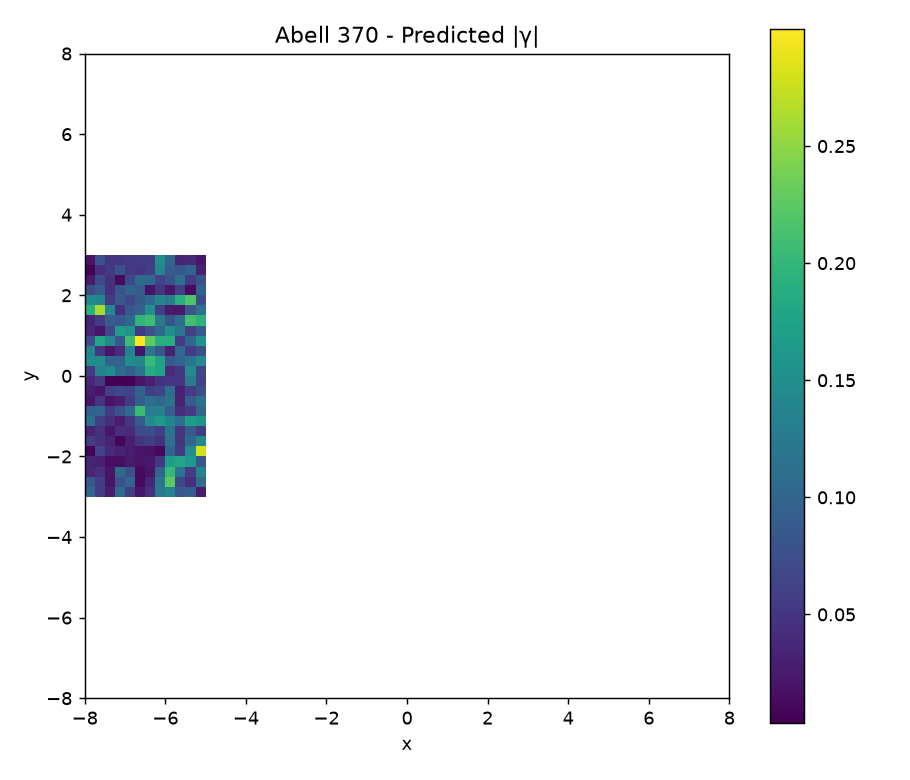

The table this chart was drawn from, first rows:
nan, nan, nan, nan, nan, nan, nan, nan, nan, nan, nan, nan, nan, nan, nan, nan, nan, nan, nan, nan, nan, nan, nan, nan
nan, nan, nan, nan, nan, nan, nan, nan, nan, nan, nan, nan, nan, nan, nan, nan, nan, nan, nan, nan, nan, nan, nan, nan
nan, nan, nan, nan, nan, nan, nan, nan, nan, nan, nan, nan, nan, nan, nan, nan, nan, nan, nan, nan, nan, nan, nan, nan
nan, nan, nan, nan, nan, nan, nan, nan, nan, nan, nan, nan, nan, nan, nan, nan, nan, nan, nan, nan, nan, nan, nan, nan
nan, nan, nan, nan, nan, nan, nan, nan, nan, nan, nan, nan, nan, nan, nan, nan, nan, nan, nan, nan, nan, nan, nan, nan
nan, nan, nan, nan, nan, nan, nan, nan, nan, nan, nan, nan, nan, nan, nan, nan, nan, nan, nan, nan, nan, nan, nan, nan
nan, nan, nan, nan, nan, nan, nan, nan, nan, nan, nan, nan, nan, nan, nan, nan, nan, nan, nan, nan, nan, nan, nan, nan
nan, nan, nan, nan, nan, nan, nan, nan, nan, nan, nan, nan, nan, nan, nan, nan, nan, nan, nan, nan, nan, nan, nan, nan
nan, nan, nan, nan, nan, nan, nan, nan, nan, nan, nan, nan, nan, nan, nan, nan, nan, nan, nan, nan, nan, nan, nan, nan
nan, nan, nan, nan, nan, nan, nan, nan, nan, nan, nan, nan, nan, nan, nan, nan, nan, nan, nan, nan, nan, nan, nan, nan
nan, nan, nan, nan, nan, nan, nan, nan, nan, nan, nan, nan, nan, nan, nan, nan, nan, nan, nan, nan, nan, nan, nan, nan
nan, nan, nan, nan, nan, nan, nan, nan, nan, nan, nan, nan, nan, nan, nan, nan, nan, nan, nan, nan, nan, nan, nan, nan
nan, nan, nan, nan, nan, nan, nan, nan, nan, nan, nan, nan, nan, nan, nan, nan, nan, nan, nan, nan, nan, nan, nan, nan
nan, nan, nan, nan, nan, nan, nan, nan, nan, nan, nan, nan, nan, nan, nan, nan, nan, nan, nan, nan, nan, nan, nan, nan
nan, nan, nan, nan, nan, nan, nan, nan, nan, nan, nan, nan, nan, nan, nan, nan, nan, nan, nan, nan, nan, nan, nan, nan
nan, nan, nan, nan, nan, nan, nan, nan, nan, nan, nan, nan, nan, nan, nan, nan, nan, nan, nan, nan, nan, nan, nan, nan
nan, nan, nan, nan, nan, nan, nan, nan, nan, nan, nan, nan, nan, nan, nan, nan, nan, nan, nan, nan, nan, nan, nan, nan
nan, nan, nan, nan, nan, nan, nan, nan, nan, nan, nan, nan, nan, nan, nan, nan, nan, nan, nan, nan, nan, nan, nan, nan
nan, nan, nan, nan, nan, nan, nan, nan, nan, nan, nan, nan, nan, nan, nan, nan, nan, nan, nan, nan, nan, nan, nan, nan
nan, nan, nan, nan, nan, nan, nan, nan, nan, nan, nan, nan, nan, nan, nan, nan, nan, nan, nan, nan, nan, nan, nan, nan
1.000189946209810721e-01, 5.581273875254959271e-02, 2.716459149405215864e-02, 1.050840210672077529e-01, 5.857786626014322567e-02, 2.218671061092762631e-02, 4.408342713510859934e-02, 1.267501912914713036e-01, 1.402270794085987426e-01, 8.390708443089610336e-02, 9.200913604590776895e-02, 2.690391477048272723e-02, nan, nan, nan, nan, nan, nan, nan, nan, nan, nan, nan, nan
8.515221149094645559e-02, 5.783157493378500436e-02, 1.943305649107269009e-02, 7.760047430617465769e-02, 1.000230368183034485e-01, 1.279629017948564519e-02, 3.495343838124304048e-02, 1.205011638253354056e-01, 2.253609131017750289e-01, 6.760651254715928371e-02, 4.437141601211441050e-02, 1.091632894492807759e-01, nan, nan, nan, nan, nan, nan, nan, nan, nan, nan, nan, nan
3.551115717401901600e-02, 4.396553870472177938e-02, 2.182960319847302572e-02, 1.063343117735482124e-01, 7.757793722900775679e-02, 1.246340606774813155e-02, 1.885164398447456216e-02, 9.989092342773327193e-02, 2.018943177909411357e-01, 1.168933452339275536e-01, 5.587828253370596271e-02, 1.360713582199305216e-01, nan, nan, nan, nan, nan, nan, nan, nan, nan, nan, nan, nan
3.442204493421296280e-02, 2.981765403459119695e-02, 1.571716039162329021e-02, 1.476202992359063569e-02, 2.465605770838573407e-02, 1.888066005542915482e-02, 2.421462189550384336e-02, 5.141000894872661126e-02, 1.687064980989879392e-01, 1.775262589259485879e-01, 1.616352451656672407e-01, 8.521409260784430784e-02, nan, nan, nan, nan, nan, nan, nan, nan, nan, nan, nan, nan
6.190806372523387224e-03, 6.288258170721737483e-02, 3.893332134296161040e-02, 3.369582431989803090e-02, 2.762386517999184180e-02, 2.188034082891121904e-02, 1.799934006844707349e-02, 1.005207148529732239e-02, 9.941976386266876409e-02, 5.400383396061542857e-02, 1.487195692078561449e-01, 2.799104745733818067e-01, nan, nan, nan, nan, nan, nan, nan, nan, nan, nan, nan, nan
5.653680559846505777e-02, 4.684337342434407442e-02, 3.274653482209952116e-02, 7.962850077023920711e-03, 2.971743195513074434e-02, 5.011766992686440131e-02, 5.781778067563359685e-02, 4.691247553713090435e-02, 1.138782195817869547e-01, 4.996226885199574197e-02, 1.038607342500562220e-01, 1.460066294574206003e-01, nan, nan, nan, nan, nan, nan, nan, nan, nan, nan, nan, nan
3.288167469651092495e-02, 4.677954829613119314e-02, 2.206891558150494287e-02, 4.382580145393127208e-02, 4.096290957157592422e-02, 6.973278850689984543e-02, 7.375300342181596858e-02, 5.960170266294708558e-02, 1.189496878930236534e-01, 4.786750868869103781e-02, 8.825162833553772124e-02, 5.553189103387356357e-02, nan, nan, nan, nan, nan, nan, nan, nan, nan, nan, nan, nan
1.126026544947414526e-01, 6.038946605222229175e-02, 4.336777045356039056e-02, 2.670324255940255756e-02, 5.067788219457315668e-02, 9.059370183917594965e-02, 1.468975381282917048e-01, 1.630492177116524000e-01, 1.402748977848002621e-01, 1.127767207718059078e-01, 1.688762133380175279e-01, 1.576278104067553310e-01, nan, nan, nan, nan, nan, nan, nan, nan, nan, nan, nan, nan
9.628331095318742872e-02, 9.751464929686910754e-02, 5.407302574406751272e-02, 7.699439698958167322e-02, 1.077689088746925927e-01, 2.069442148729297715e-01, 1.299578635329368403e-01, 1.334708776188258950e-01, 9.243357406857698189e-02, 4.287445356788545381e-02, 5.366275544017981569e-02, 1.034628432190209668e-01, nan, nan, nan, nan, nan, nan, nan, nan, nan, nan, nan, nan
2.115154527272881252e-02, 4.925173681380950325e-02, 1.933206900886406954e-02, 2.858537096283854037e-02, 5.454870737488227983e-02, 9.396345655629982641e-02, 1.123098525441140055e-01, 1.029072826637561777e-01, 1.177508102334983708e-01, 3.125239367425273335e-02, 9.098483749353583616e-02, 1.153924039960332187e-01, nan, nan, nan, nan, nan, nan, nan, nan, nan, nan, nan, nan
2.831810846148387698e-02, 2.076800244174968960e-02, 6.016360726241958001e-02, 6.776996334865600935e-02, 6.381672338550765933e-02, 9.825893921047550161e-02, 5.963806281809302251e-02, 6.526602303976419828e-02, 1.110132362319095206e-01, 3.045910307019570468e-02, 5.527905590053397433e-02, 7.562083655197189558e-02, nan, nan, nan, nan, nan, nan, nan, nan, nan, nan, nan, nan
3.825845380249662253e-02, 5.316107351144588183e-02, 4.633847764079305868e-03, 3.982600457450115317e-03, 3.744882098838719486e-03, 1.954922439198432740e-02, 2.999394417593947634e-02, 4.582192594655288415e-02, 5.053168703527111810e-02, 4.936714550925611761e-02, 1.273298646195936412e-01, 6.445582380275328982e-02, nan, nan, nan, nan, nan, nan, nan, nan, nan, nan, nan, nan
5.445659873202685769e-02, 1.364327196354754579e-01, 1.470232823751441986e-01, 1.081933099232916806e-01, 9.351271490360725525e-02, 1.153454069059073189e-01, 1.872451194290911669e-01, 1.754655170946951004e-01, 3.846359034043723285e-02, 5.140260244995197014e-02, 1.461401717567443748e-01, 6.745252559093734002e-02, nan, nan, nan, nan, nan, nan, nan, nan, nan, nan, nan, nan
1.463466006756259652e-01, 1.461909626711304366e-01, 9.746354416836795764e-02, 9.839919071999171651e-02, 1.509629947443280606e-01, 1.384873255675035109e-01, 2.034199659199958099e-01, 1.749724873551394000e-01, 8.709460023329532175e-02, 9.794812514495188083e-02, 1.178978150989180435e-01, 1.432795578525544733e-01, nan, nan, nan, nan, nan, nan, nan, nan, nan, nan, nan, nan
1.384427276890737857e-01, 4.798311052623824291e-02, 2.091840009617583832e-02, 4.173825702897068779e-02, 1.368972598117018935e-01, 2.109125287412788249e-02, 1.208632988143049231e-01, 8.404377296650526741e-02, 3.136362553260269720e-02, 1.052356581659256579e-01, 5.579105671836964708e-02, 7.761760570267386972e-02, nan, nan, nan, nan, nan, nan, nan, nan, nan, nan, nan, nan
7.535315552065359468e-02, 1.790085310990184309e-01, 1.405301507137390604e-01, 8.505351942370484308e-02, 2.077235279058120831e-01, 2.999753213208858349e-01, 2.274871493113456711e-01, 1.911114905802316077e-01, 1.910606872568216541e-01, 5.487118610949485997e-02, 1.011492321670160871e-01, 1.572923069219169800e-01, nan, nan, nan, nan, nan, nan, nan, nan, nan, nan, nan, nan
3.500809703515973120e-02, 2.085097613137027253e-02, 6.653271081709084822e-02, 1.689221928989905475e-01, 1.572649329054493783e-01, 5.309436852313426797e-02, 7.817378318564935369e-02, 1.029808959487286402e-01, 1.504064540836412278e-01, 1.199409791302633310e-01, 6.128712927497222823e-02, 8.755717603951784778e-02, nan, nan, nan, nan, nan, nan, nan, nan, nan, nan, nan, nan
3.208524302364854780e-02, 5.524885766360627254e-02, 8.847276596296048401e-02, 8.516041715527074285e-02, 1.033149321782467073e-01, 1.981317206557078603e-01, 2.082507620797908743e-01, 1.246704244699946562e-01, 8.081939312602520742e-02, 1.100406306841389542e-01, 2.100207226022952622e-01, 1.969259299141038477e-01, nan, nan, nan, nan, nan, nan, nan, nan, nan, nan, nan, nan
1.928826845937893775e-01, 2.609276495589056277e-01, 1.431913378108795876e-01, 4.365397175799907992e-02, 8.164400964073847966e-02, 9.514585945354937790e-02, 1.532503988148618823e-01, 5.998914149798562773e-02, 2.540632458706982774e-02, 2.382334504969732883e-02, 8.282245504957176652e-02, 1.142969958517916496e-01, nan, nan, nan, nan, nan, nan, nan, nan, nan, nan, nan, nan
1.448241534398730102e-01, 1.372639213678685521e-01, 5.359158297473697041e-02, 8.633557163396064771e-02, 6.732448266029331108e-02, 8.743367167056993738e-02, 1.068345172016555433e-01, 1.393165995513142019e-01, 1.296913069196886925e-01, 1.912546841678571807e-01, 2.184139142213385454e-01, 7.443912399793305157e-02, nan, nan, nan, nan, nan, nan, nan, nan, nan, nan, nan, nan
7.414322172074692963e-02, 8.718309953940214796e-02, 4.436392841429694783e-02, 7.934693530477358869e-02, 9.824214541902177855e-02, 9.049876716701740764e-02, 1.880187760930073990e-02, 4.881239725437380023e-02, 2.297907031942563252e-02, 5.835836135380072232e-02, 1.281513379900704221e-02, 9.582094434023800955e-02, nan, nan, nan, nan, nan, nan, nan, nan, nan, nan, nan, nan
2.565772630458337811e-02, 7.007159622058323212e-02, 4.679361240927088633e-02, 1.074110060684851237e-02, 6.999218836273840560e-02, 1.080835848580267849e-01, 1.044396468366361047e-01, 6.338830561762162641e-02, 7.907381994639624267e-02, 1.114899532829104062e-01, 5.690691386568015597e-02, 8.117468715107710453e-02, nan, nan, nan, nan, nan, nan, nan, nan, nan, nan, nan, nan
6.349592695022149465e-03, 4.488700925805022557e-02, 5.528339422001578296e-02, 8.043653695356803301e-02, 5.314744470159048217e-02, 4.830581986523990734e-02, 5.987705012565357893e-02, 1.413291328945225633e-01, 8.924177523076574914e-02, 8.248027298505404559e-02, 9.936035068610893362e-02, 2.920631239170327562e-02, nan, nan, nan, nan, nan, nan, nan, nan, nan, nan, nan, nan
1.894477784490962435e-02, 7.791203967711435308e-02, 5.095655497351327112e-02, 5.049801034453656884e-02, 5.336819602437747889e-02, 5.660650348669812176e-02, 5.557280143893724572e-02, 1.489386094227780621e-01, 1.009463875064425253e-01, 3.592224887136063333e-02, 3.783487247112522767e-02, 2.223400119999797628e-02, nan, nan, nan, nan, nan, nan, nan, nan, nan, nan, nan, nan
nan, nan, nan, nan, nan, nan, nan, nan, nan, nan, nan, nan, nan, nan, nan, nan, nan, nan, nan, nan, nan, nan, nan, nan
nan, nan, nan, nan, nan, nan, nan, nan, nan, nan, nan, nan, nan, nan, nan, nan, nan, nan, nan, nan, nan, nan, nan, nan
nan, nan, nan, nan, nan, nan, nan, nan, nan, nan, nan, nan, nan, nan, nan, nan, nan, nan, nan, nan, nan, nan, nan, nan
nan, nan, nan, nan, nan, nan, nan, nan, nan, nan, nan, nan, nan, nan, nan, nan, nan, nan, nan, nan, nan, nan, nan, nan
nan, nan, nan, nan, nan, nan, nan, nan, nan, nan, nan, nan, nan, nan, nan, nan, nan, nan, nan, nan, nan, nan, nan, nan
nan, nan, nan, nan, nan, nan, nan, nan, nan, nan, nan, nan, nan, nan, nan, nan, nan, nan, nan, nan, nan, nan, nan, nan
nan, nan, nan, nan, nan, nan, nan, nan, nan, nan, nan, nan, nan, nan, nan, nan, nan, nan, nan, nan, nan, nan, nan, nan
nan, nan, nan, nan, nan, nan, nan, nan, nan, nan, nan, nan, nan, nan, nan, nan, nan, nan, nan, nan, nan, nan, nan, nan
nan, nan, nan, nan, nan, nan, nan, nan, nan, nan, nan, nan, nan, nan, nan, nan, nan, nan, nan, nan, nan, nan, nan, nan
nan, nan, nan, nan, nan, nan, nan, nan, nan, nan, nan, nan, nan, nan, nan, nan, nan, nan, nan, nan, nan, nan, nan, nan
nan, nan, nan, nan, nan, nan, nan, nan, nan, nan, nan, nan, nan, nan, nan, nan, nan, nan, nan, nan, nan, nan, nan, nan
nan, nan, nan, nan, nan, nan, nan, nan, nan, nan, nan, nan, nan, nan, nan, nan, nan, nan, nan, nan, nan, nan, nan, nan
nan, nan, nan, nan, nan, nan, nan, nan, nan, nan, nan, nan, nan, nan, nan, nan, nan, nan, nan, nan, nan, nan, nan, nan
nan, nan, nan, nan, nan, nan, nan, nan, nan, nan, nan, nan, nan, nan, nan, nan, nan, nan, nan, nan, nan, nan, nan, nan
nan, nan, nan, nan, nan, nan, nan, nan, nan, nan, nan, nan, nan, nan, nan, nan, nan, nan, nan, nan, nan, nan, nan, nan
nan, nan, nan, nan, nan, nan, nan, nan, nan, nan, nan, nan, nan, nan, nan, nan, nan, nan, nan, nan, nan, nan, nan, nan
nan, nan, nan, nan, nan, nan, nan, nan, nan, nan, nan, nan, nan, nan, nan, nan, nan, nan, nan, nan, nan, nan, nan, nan
... 3 more rows
